Run: headless pygame with SDL's dummy video driver; simulated clock (each Clock.tick advances the game by its frame time, no real sleeping); random seed 0; keys injected as events and as key.get_pressed() state; no mouse input.
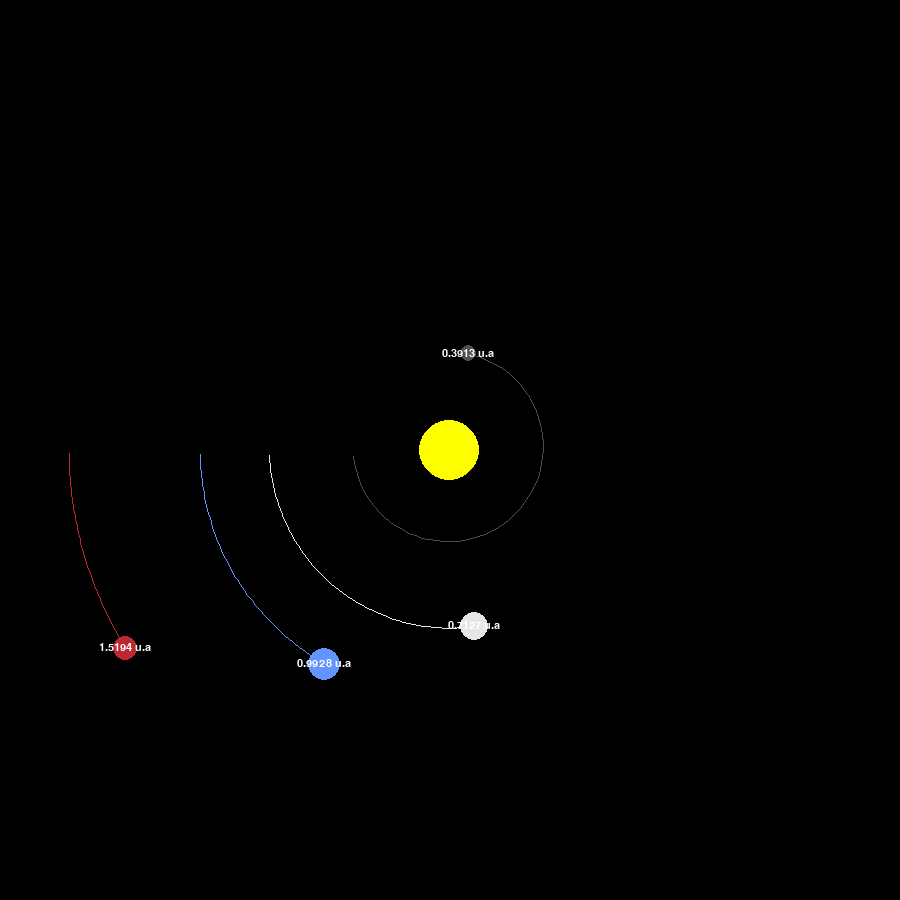
Frame 1 of 4 · flips 1–60 · no input
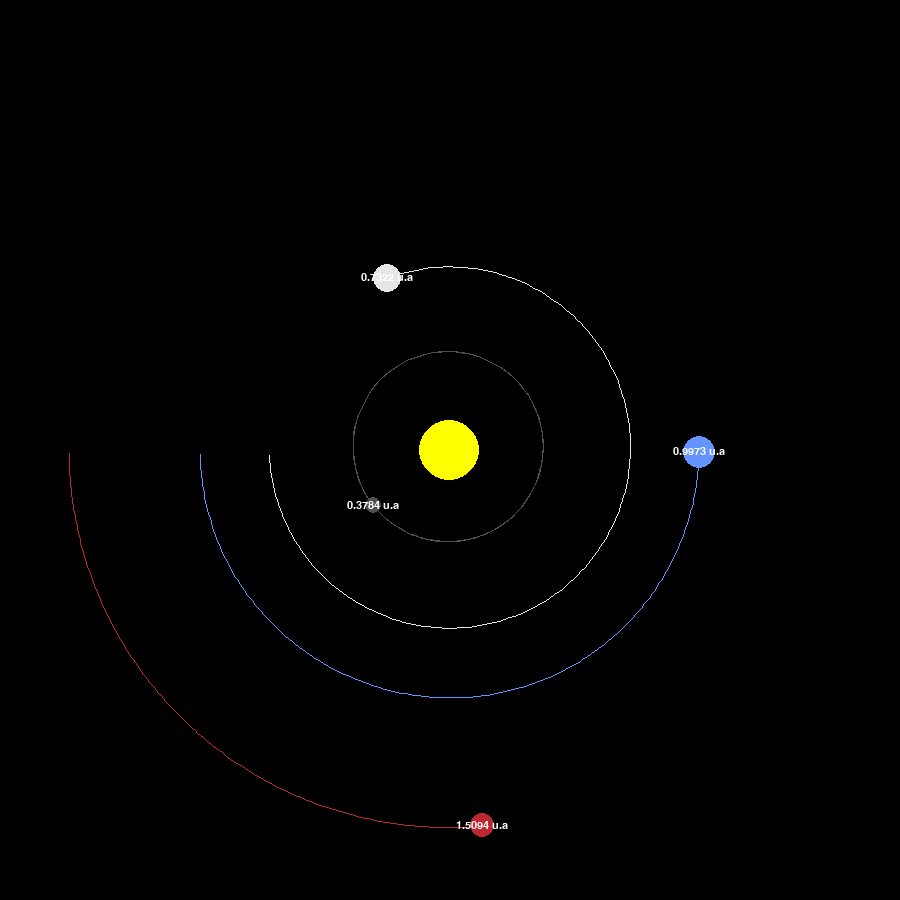
Frame 2 of 4 · flips 61–180 · tapped SPACE, RETURN · held RIGHT (→), D
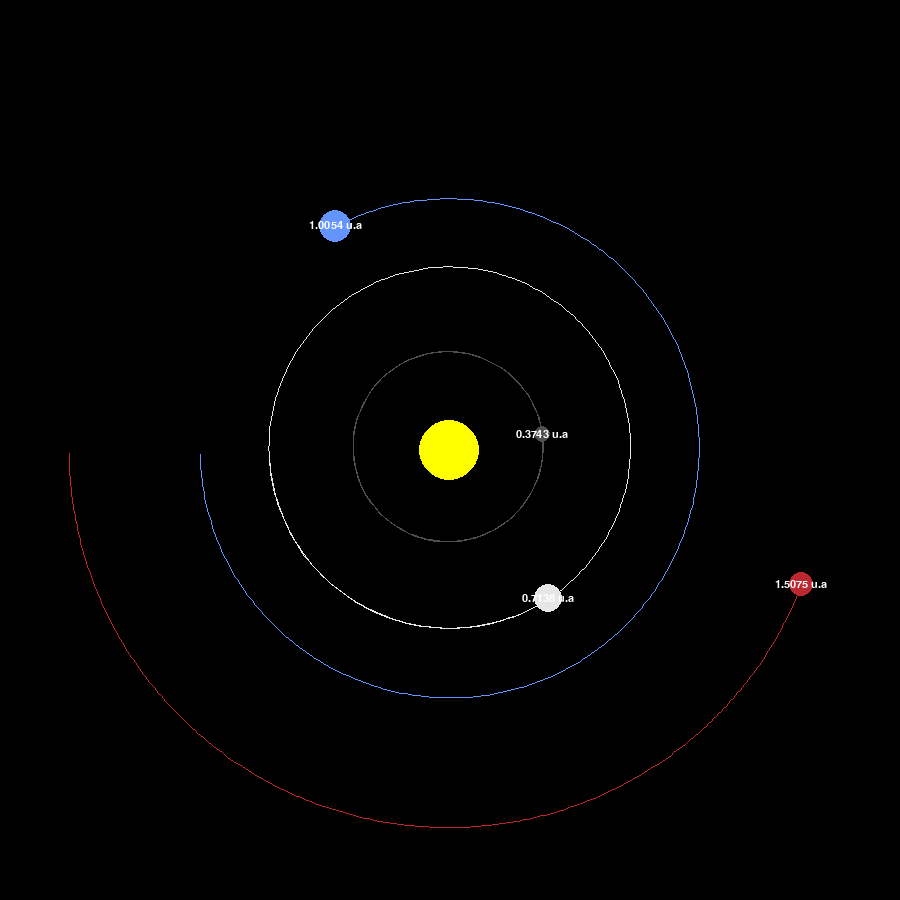
Frame 3 of 4 · flips 181–300 · held DOWN (↓), S
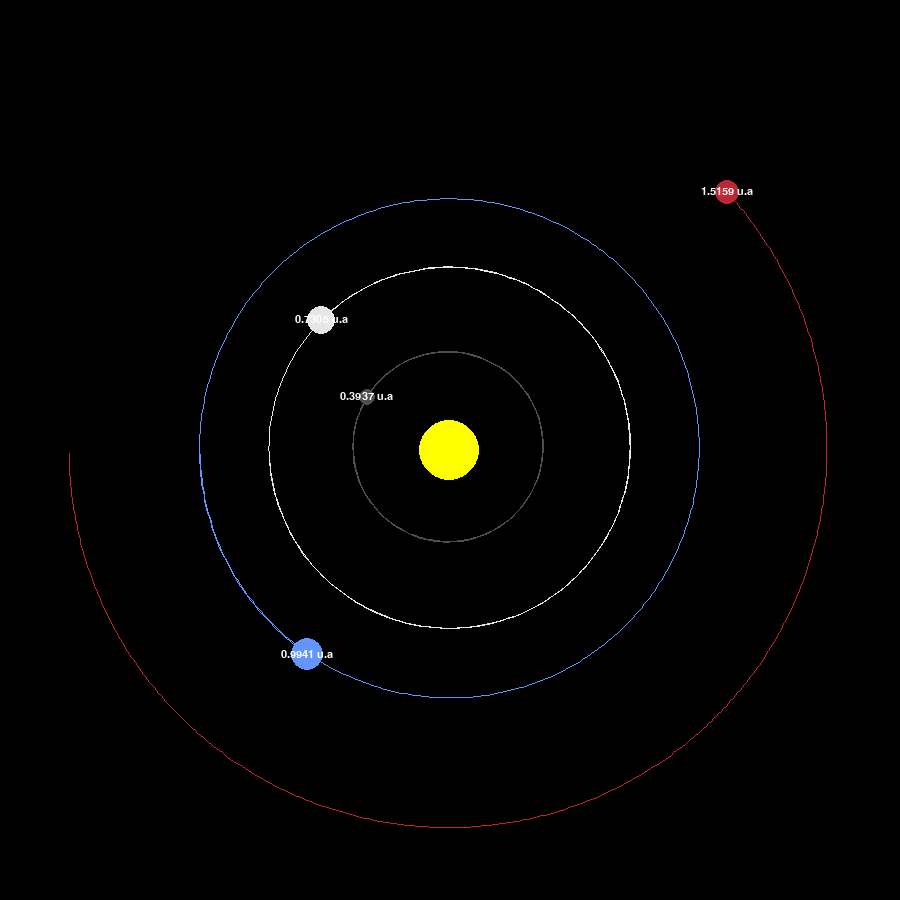
Frame 4 of 4 · flips 301–420 · held LEFT (←), A, UP (↑), W

The pygame program that drew these frames:

"""
Ce programme vient de 'Tech with Tim - Planet Simulation In Python - Tutorial'.
C'est un exemple de simulation de trajectoire sur PyGame, en l'occurrence le système solaire.

Pour ajouter un corps :
    - créer une nouvelle variable dans main() et appeler la class Planet
    - entrer les arguments :
        ⋅ position x (en unité astronomique)
        ⋅ position y (en unité astronomique)
        ⋅ rayon du corps (pas à l'echelle. Faire au feeling)
        ⋅ couleur d'affichage
        ⋅ masse du corps (à l'echelle en kg)
Code par : Yoann HOARAU
"""


import pygame
import math
pygame.init()

WIDTH, HEIGHT = 900, 900
WIN = pygame.display.set_mode((WIDTH, HEIGHT))
pygame.display.set_caption("Solar System")

WHITE = (255, 255, 255)
YELLOW = (255, 255, 0)
BLUE = (100, 149, 255)
RED = (188, 39, 50)
DARK_GREY = (80, 78, 81)
LIGHT_GREY = (230, 230, 230)

FONT = pygame.font.SysFont("comicsans", 16)

class Planet:
    AU = 149.6e9
    G = 6.67428e-11
    SCALE = 250 / AU
    TIMESTEP = 3600 * 24  # 1 day
    
    
    def __init__(self, x, y, radius, color, mass):
        self.x = x
        self.y = y
        self.radius = radius
        self.color = color
        self.mass = mass
    
        self.orbit = []    
        self.sun = False
        self.distance_to_sun = 0
        
        self.x_vel = 0
        self.y_vel = 0
        
    def draw(self, win):
        x = self.x * self.SCALE + WIDTH / 2
        y = self.y * self.SCALE + HEIGHT / 2
        
        if len(self.orbit) > 2:
            updated_points = []
            for point in self.orbit:
                x, y = point
                x = x * self.SCALE + WIDTH / 2
                y = y * self.SCALE + HEIGHT / 2
                updated_points.append((x, y))
            
            pygame.draw.lines(win, self.color, False, updated_points, 1)
        
        pygame.draw.circle(win, self.color, (x, y), self.radius)
        
        if not self.sun:
            distance_text = FONT.render(f"{round(self.distance_to_sun/self.AU, 4)} u.a", 1, WHITE)
            win.blit(distance_text, (x - distance_text.get_width()/2, y - distance_text.get_height()/2))
    
        
    def attraction(self, other):
        other_x, other_y = other.x, other.y
        distance_x = other_x - self.x
        distance_y = other_y - self.y
        distance = math.sqrt(distance_x ** 2 + distance_y ** 2)
        
        if other.sun:
            self.distance_to_sun = distance
        
        force = self.G * self.mass * other.mass / distance ** 2
        theta = math.atan2(distance_y, distance_x)
        force_x = math.cos(theta) * force
        force_y = math.sin(theta) * force
        return force_x, force_y
    
    def update_position(self, planets):
        total_fx = total_fy = 0
        for planet in planets:
            if self == planet:
                continue
            
            fx, fy = self.attraction(planet)
            total_fx += fx
            total_fy += fy
            
        self.x_vel += total_fx / self.mass * self.TIMESTEP
        self.y_vel += total_fy / self.mass * self.TIMESTEP
        
        self.x += self.x_vel * self.TIMESTEP
        self.y += self.y_vel * self.TIMESTEP
        self.orbit.append((self.x, self.y))
        


def main():
    run = True
    clock = pygame.time.Clock()
    
    
    sun = Planet(0, 0, 30, YELLOW, 1.98892e30)
    sun.sun = True
    
    mercury = Planet(-.387 * Planet.AU, 0, 8, DARK_GREY, 3.3e24)
    mercury.y_vel = 47400
    
    venus = Planet(-.723 * Planet.AU, 0, 14, LIGHT_GREY, 4.8685e24)
    venus.y_vel = 35020
    
    earth = Planet(-1 * Planet.AU, 0, 16, BLUE, 5.974e24)
    earth.y_vel = 29783
    
    mars = Planet(-1.524 * Planet.AU, 0, 12, RED, 6.39e26)
    mars.y_vel = 24077
    
    jupiter = Planet(-5.2 * Planet.AU, 0, 20, RED, 1.898e27)
    jupiter.y_vel = 13058
    
    saturne = Planet(-9.5 * Planet.AU, 0, 18, RED, 5.683e26)
    saturne.y_vel = 9141
    
    
    # lune = Planet(-8.6e-1 * Planet.AU, 0, 4, WHITE, 8.972e26)
    # lune.y_vel = 38.38e3
    
    planets = [sun, mercury, venus, earth, mars, jupiter, saturne]
    
    while run:
        clock.tick(60)
        WIN.fill((0, 0, 0))
        for event in pygame.event.get():
            if event.type == pygame.QUIT:
                run = False
        
        for planet in planets:
            planet.update_position(planets)
            planet.draw(WIN)
            
        pygame.display.update()
            
    pygame.quit()
     

main()
